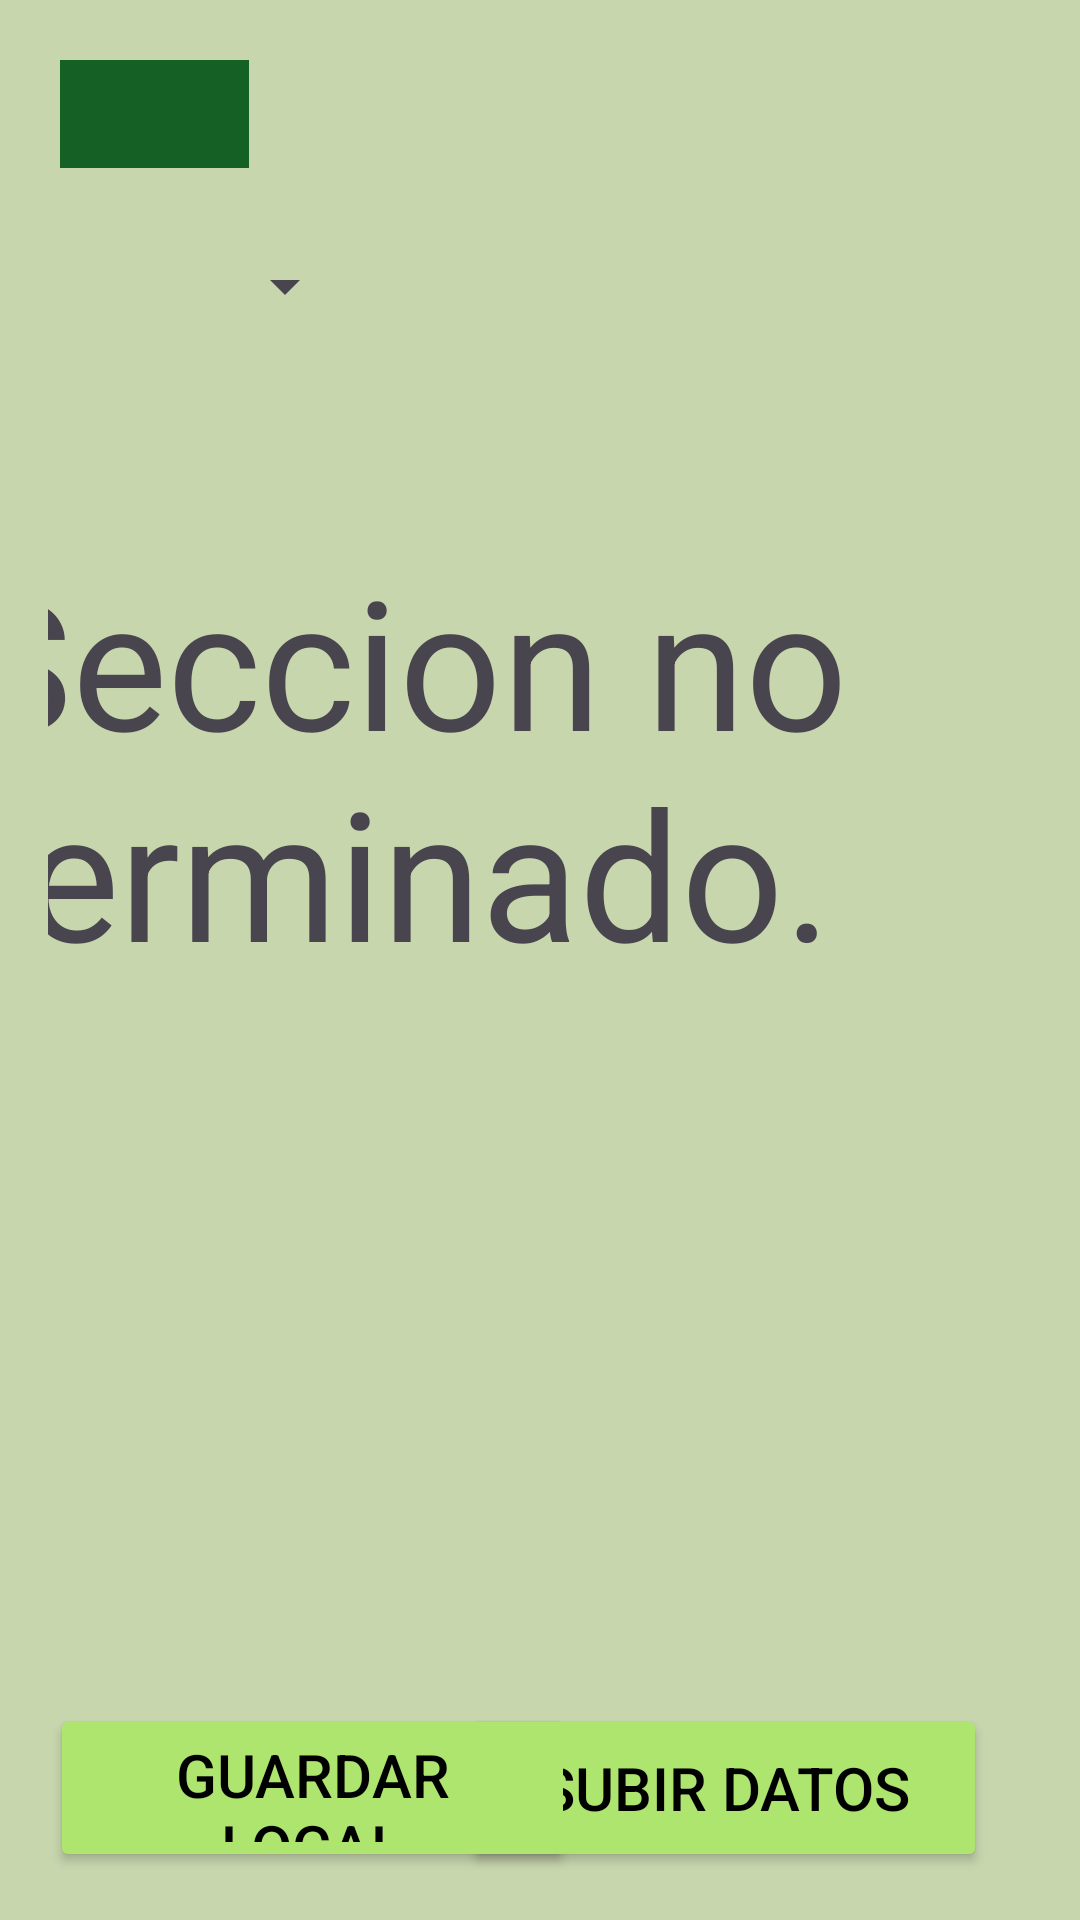

Reconstruct the res/layout file that produces this screen, plus the resources it refers to.
<!-- AndroidManifest.xml: application theme Theme.Lakin -->
<!-- res/layout/grafica_view.xml -->
<?xml version="1.0" encoding="utf-8"?>
<androidx.constraintlayout.widget.ConstraintLayout
    xmlns:android="http://schemas.android.com/apk/res/android"
    xmlns:app="http://schemas.android.com/apk/res-auto"
    xmlns:tools="http://schemas.android.com/tools"
    android:layout_width="match_parent"
    android:layout_height="match_parent">

    <androidx.constraintlayout.widget.ConstraintLayout
        android:layout_width="0dp"
        android:layout_height="0dp"
        android:background="#C8D6AE"
        android:padding="16dp"
        app:layout_constraintBottom_toBottomOf="parent"
        app:layout_constraintEnd_toEndOf="parent"
        app:layout_constraintStart_toStartOf="parent"
        app:layout_constraintTop_toTopOf="parent">


        <TextView
            android:id="@+id/textView"
            android:layout_width="wrap_content"
            android:layout_height="wrap_content"
            android:layout_marginEnd="16dp"
            android:layout_marginBottom="652dp"
            android:text="Graficas"
            android:textAllCaps="false"
            android:textColor="#000000"
            android:textSize="34sp"
            android:textStyle="bold"

            app:layout_constraintBottom_toBottomOf="parent"
            app:layout_constraintEnd_toEndOf="parent"
            app:layout_constraintHorizontal_bias="0.925"
            app:layout_constraintStart_toStartOf="parent"
            app:layout_constraintVertical_chainStyle="packed" />

        <Spinner
            android:id="@+id/spinner"
            android:layout_width="103dp"
            android:layout_height="51dp"
            android:padding="16dp"
            app:layout_constraintBottom_toBottomOf="parent"
            app:layout_constraintEnd_toEndOf="parent"
            app:layout_constraintHorizontal_bias="0.0"
            app:layout_constraintStart_toStartOf="parent"
            app:layout_constraintTop_toTopOf="parent"
            app:layout_constraintVertical_bias="0.097" />

        <Button
            android:id="@+id/btnGuardarLocal"
            android:layout_width="175dp"
            android:layout_height="56dp"

            android:backgroundTint="#AEE56F"
            android:text="Subir Datos"
            android:textColor="#000000"
            android:textSize="20sp"
            app:layout_constraintBottom_toBottomOf="parent"
            app:layout_constraintEnd_toEndOf="parent"
            app:layout_constraintHorizontal_bias="0.902"
            app:layout_constraintStart_toStartOf="parent" />

        <Button
            android:id="@+id/btnGuardarBd"
            android:layout_width="175dp"
            android:layout_height="56dp"

            android:backgroundTint="#AEE56F"
            android:text="Guardar local"
            android:textColor="#000000"
            android:textSize="20sp"
            app:layout_constraintBottom_toBottomOf="parent"
            app:layout_constraintEnd_toEndOf="parent"
            app:layout_constraintHorizontal_bias="0.004"
            app:layout_constraintStart_toStartOf="parent" />

        <ImageView
            android:id="@+id/btnAtrasgrafica"
            android:layout_width="63dp"
            android:layout_height="36dp"
            android:layout_marginStart="4dp"
            android:layout_marginTop="4dp"
            android:background="#146025"
            android:padding="5dp"
            android:src="@drawable/back"
            app:layout_constraintStart_toStartOf="parent"
            app:layout_constraintTop_toTopOf="parent" />

        <TextView
            android:id="@+id/textView2"
            android:layout_width="390dp"
            android:layout_height="258dp"
            android:layout_marginStart="6dp"
            android:layout_marginTop="100dp"
            android:layout_marginBottom="171dp"
            android:text="Seccion no terminado."
            android:textSize="60sp"
            app:layout_constraintBottom_toTopOf="@+id/btnGuardarLocal"
            app:layout_constraintEnd_toEndOf="parent"
            app:layout_constraintStart_toStartOf="parent"
            app:layout_constraintTop_toBottomOf="@+id/spinner" />

    </androidx.constraintlayout.widget.ConstraintLayout>
</androidx.constraintlayout.widget.ConstraintLayout>
<!-- resources referenced by this layout -->
<resources>
  <style name="Theme.Lakin" parent="Base.Theme.Lakin" />
  <style name="Base.Theme.Lakin" parent="Theme.Material3.DayNight.NoActionBar">
          
          
      </style>
</resources>
